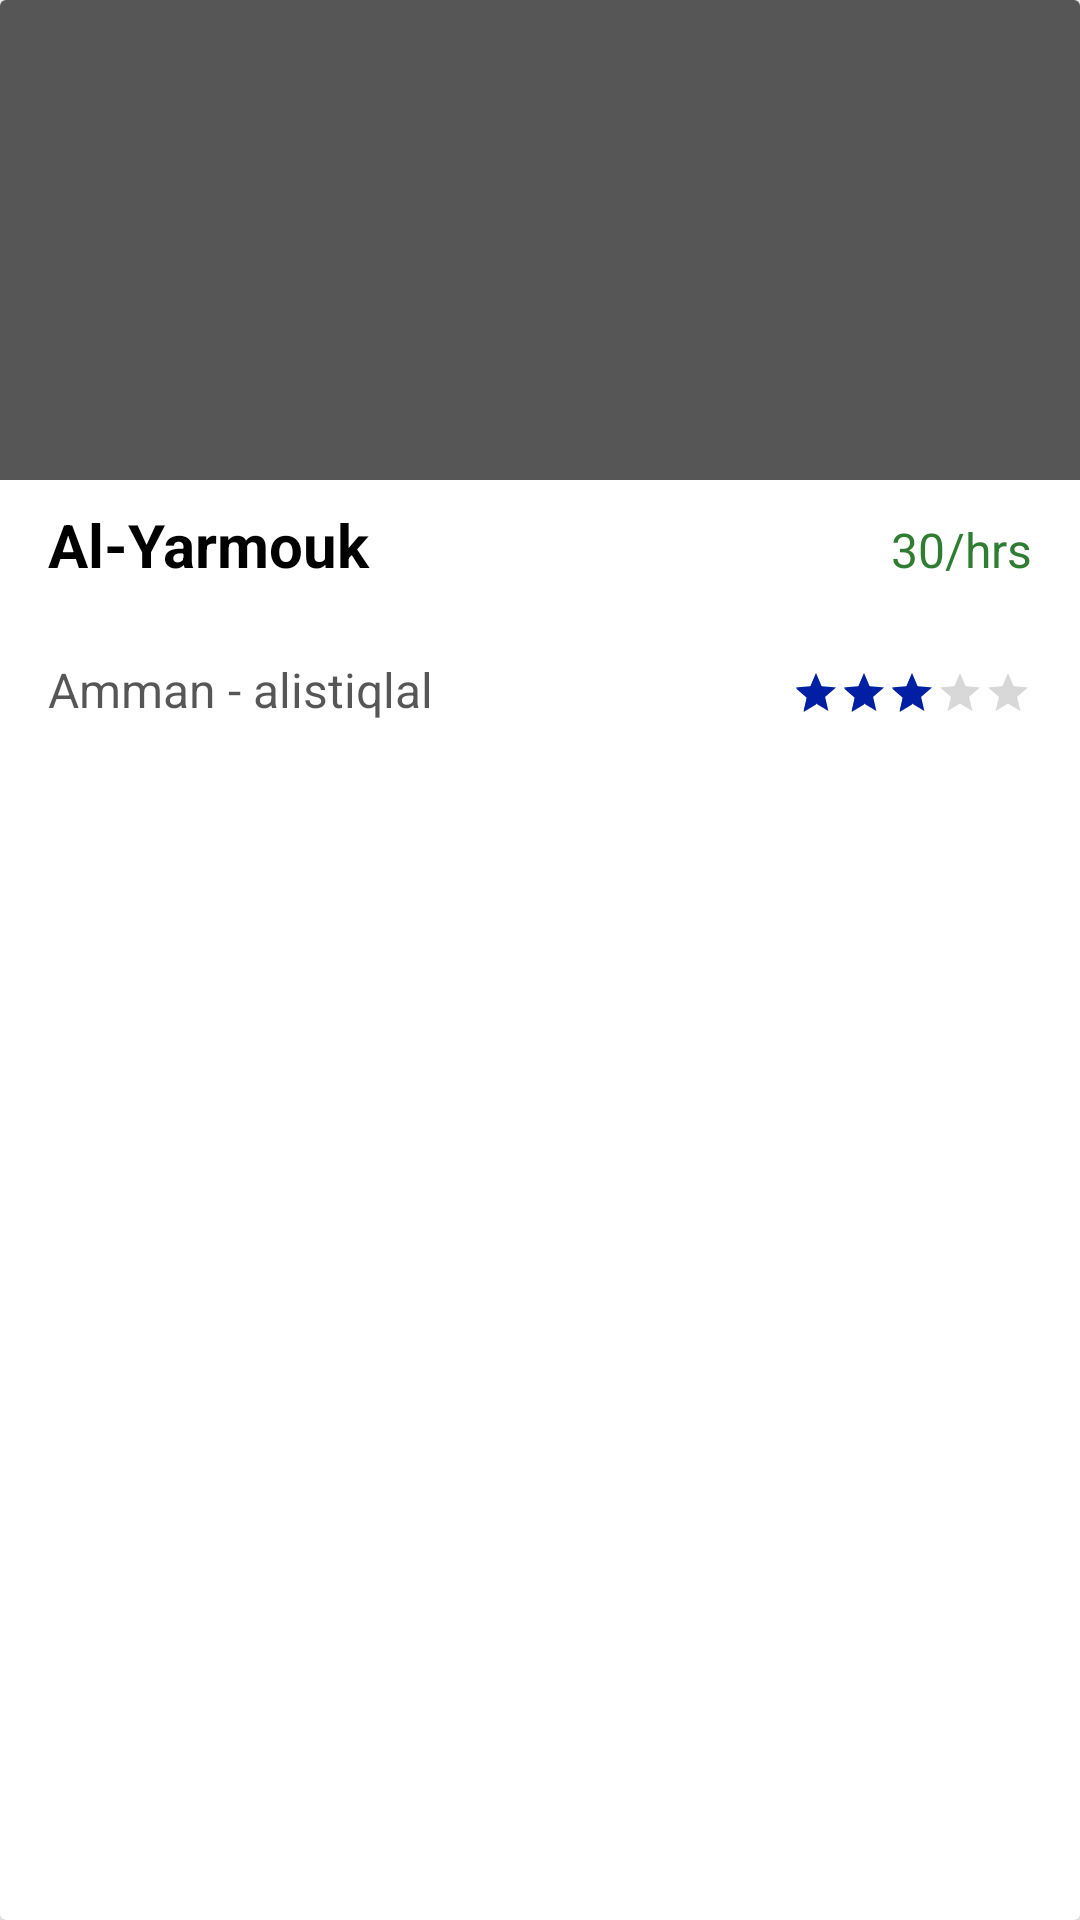

Android layout source for this screen:
<!-- AndroidManifest.xml: application theme AppTheme -->
<!-- res/layout/playground_card.xml -->
<?xml version="1.0" encoding="utf-8"?>
<layout
    xmlns:android="http://schemas.android.com/apk/res/android"
    xmlns:app="http://schemas.android.com/apk/res-auto"
    >
<androidx.cardview.widget.CardView
    android:orientation="vertical"
    android:layout_margin="12dp"
    app:cardCornerRadius="2dp"
    android:layout_width="match_parent"
    android:layout_height="wrap_content"
    app:cardElevation="3dp"
    android:layout_marginBottom="16dp">
    <LinearLayout
        android:layout_width="match_parent"
        android:layout_height="match_parent"
        android:orientation="vertical"
        >
<ImageView
    android:id="@+id/playground_image"
    android:layout_width="match_parent"
    android:layout_height="160dp"
    android:background="@color/darker_grey"
    />
        <LinearLayout
            android:layout_width="match_parent"
            android:layout_height="wrap_content"
            android:orientation="horizontal"
            >
    <TextView
        android:id="@+id/playground_name"
        android:layout_width="0dp"
        android:layout_weight="1"
        android:layout_height="wrap_content"
        android:text="Al-Yarmouk"
        android:layout_marginStart="16dp"
        android:textColor="@android:color/black"
        android:textSize="20sp"
        android:textStyle="bold"
        android:layout_marginBottom="16dp"
        android:layout_marginTop="8dp"
        />

            <TextView
                android:id="@+id/hour_price"
                android:layout_width="0dp"
                android:layout_height="wrap_content"
                android:layout_marginEnd="16dp"
                style="@style/Text_Profile_subtitle"
                android:layout_marginTop="8dp"
                android:layout_weight="1"
                android:text="30/hrs"
                android:textColor="@color/colorPrimary"
                android:gravity="end"
                />

        </LinearLayout>
        <LinearLayout
            android:layout_width="match_parent"
            android:layout_height="wrap_content"
            android:layout_marginBottom="8dp"
            >

            <TextView
                android:id="@+id/playground_place"
                android:layout_width="0dp"
                android:layout_weight="1"
                style="@style/Text_Profile_subtitle"
                android:layout_height="wrap_content"
                android:layout_marginStart="16dp"
                android:layout_marginTop="8dp"
                android:gravity="start"
                android:text="Amman - alistiqlal" />
            <RatingBar
                android:id="@+id/playground_rating"
                android:layout_marginTop="12dp"
                style="?android:attr/ratingBarStyleSmall"
                android:layout_marginEnd="16dp"
                android:layout_width="wrap_content"
                android:layout_height="wrap_content"
                android:numStars="5"
                android:rating="3.0"
                android:isIndicator="true"
                android:stepSize="1.0" />

        </LinearLayout>
    </LinearLayout>
</androidx.cardview.widget.CardView></layout>
<!-- resources referenced by this layout -->
<resources>
  <color name="colorPrimary">#2e7d32</color>
  <color name="darker_grey">#A9000000</color>
  <style name="Text_Profile_subtitle">
          <item name="android:textSize">16sp</item>
          <item name="android:textColor">@color/darker_grey</item>
      </style>
  <style name="AppTheme" parent="Theme.MaterialComponents.Light.NoActionBar">
          
          <item name="colorPrimary">@color/colorPrimary</item>
          <item name="colorPrimaryDark">@color/colorPrimaryDark</item>
          <item name="colorAccent">@color/blueDark</item>
          <item name="drawerArrowStyle">@style/MyDrawerArrowToggle</item>
      </style>
  <color name="colorPrimaryDark">#005005</color>
  <color name="blueDark">#001FA5</color>
  <style name="MyDrawerArrowToggle" parent="Widget.AppCompat.DrawerArrowToggle">
          <item name="color">@color/pf_white</item>
      </style>
</resources>
